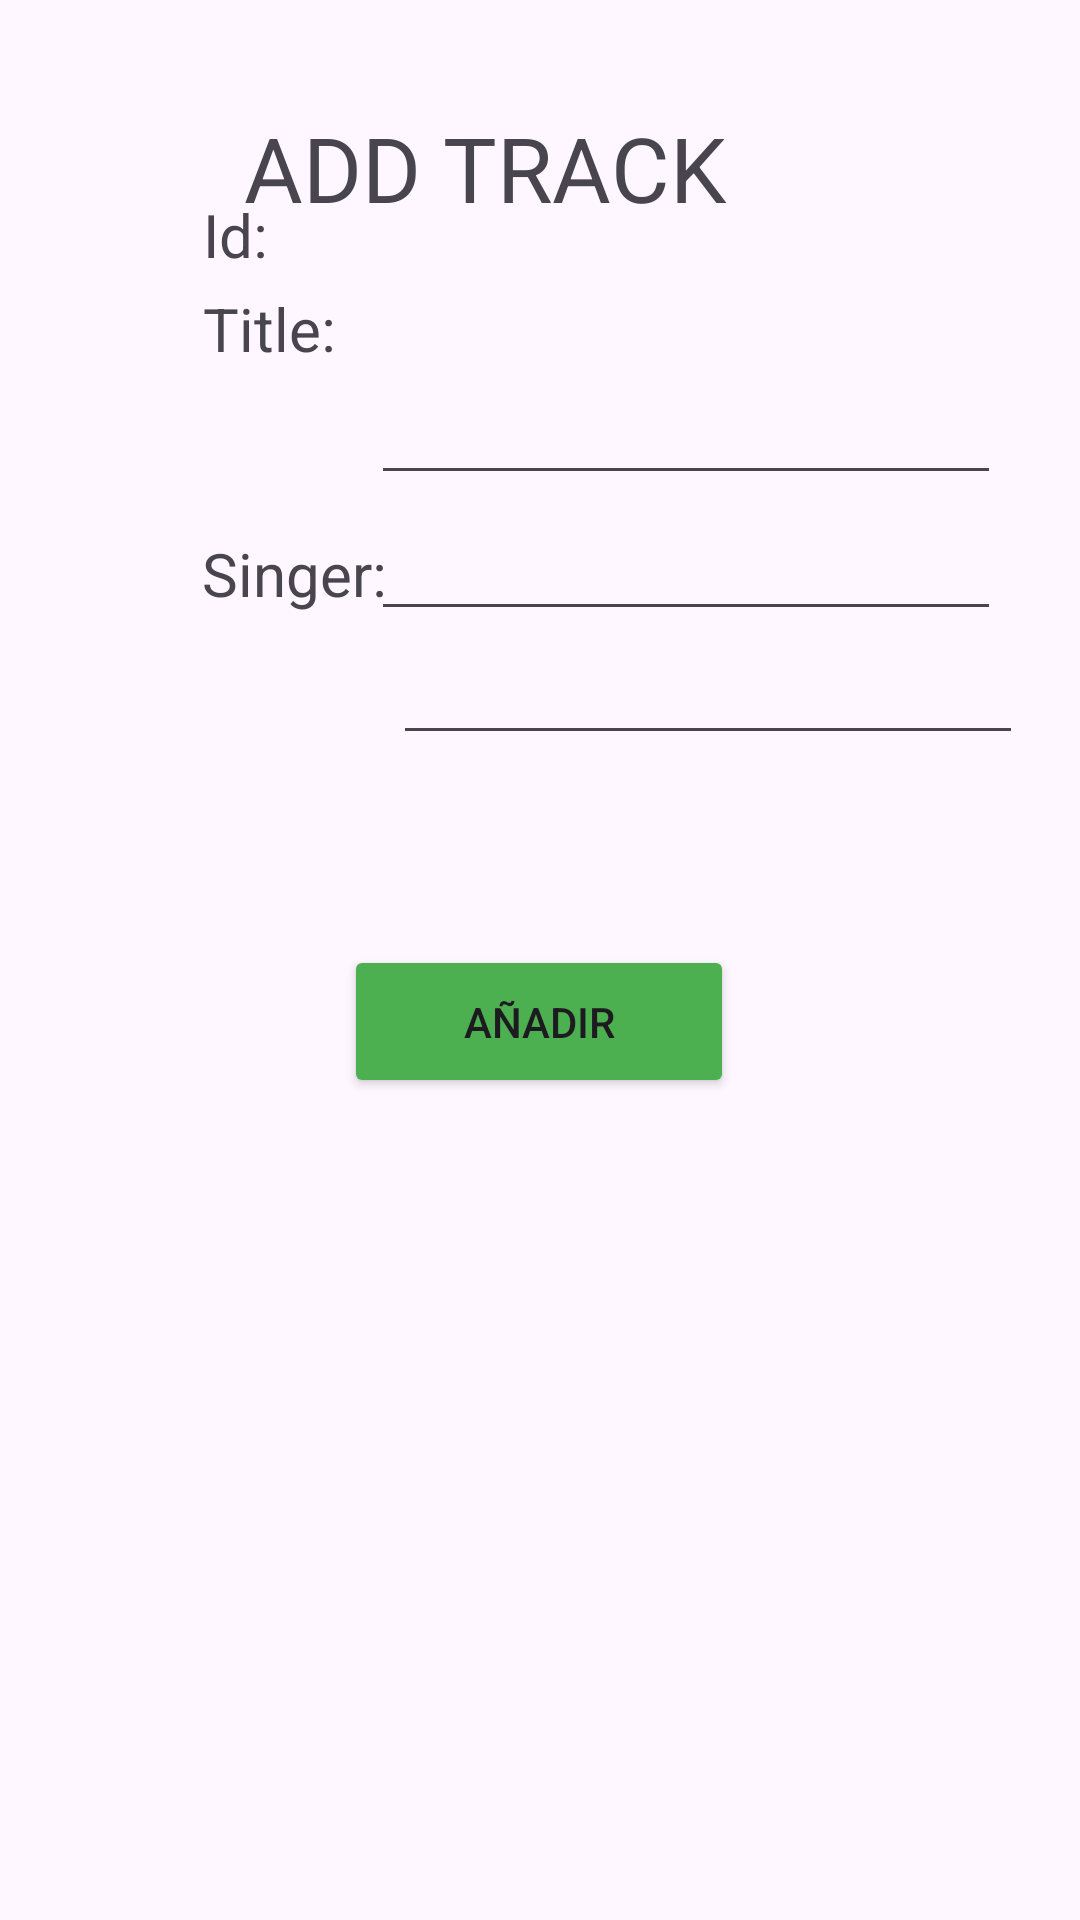

This screen was rendered from an Android layout file. Write that file and the resources it references.
<!-- AndroidManifest.xml: application theme Theme.TRACKSAPP -->
<!-- res/layout/activity_add_track.xml -->
<?xml version="1.0" encoding="utf-8"?>
<androidx.constraintlayout.widget.ConstraintLayout xmlns:android="http://schemas.android.com/apk/res/android"
    xmlns:app="http://schemas.android.com/apk/res-auto"
    xmlns:tools="http://schemas.android.com/tools"
    android:layout_width="match_parent"
    android:layout_height="match_parent"
    tools:context=".ActivityAdd">


    <TextView
        android:id="@+id/textView8"
        android:layout_width="45dp"
        android:layout_height="24dp"
        android:layout_marginBottom="552dp"
        android:text="Id:"
        android:textSize="20sp"
        app:layout_constraintBottom_toBottomOf="parent"
        app:layout_constraintEnd_toEndOf="parent"
        app:layout_constraintHorizontal_bias="0.215"
        app:layout_constraintStart_toStartOf="parent"
        app:layout_constraintTop_toBottomOf="@+id/textView2"
        app:layout_constraintVertical_bias="0.971" />

    <TextView
        android:id="@+id/textView5"
        android:layout_width="wrap_content"
        android:layout_height="wrap_content"
        android:layout_marginBottom="400dp"
        android:text="Singer:"
        android:textSize="20sp"
        app:layout_constraintBottom_toBottomOf="parent"
        app:layout_constraintEnd_toEndOf="parent"
        app:layout_constraintHorizontal_bias="0.226"
        app:layout_constraintStart_toStartOf="parent"
        app:layout_constraintTop_toBottomOf="@+id/textView2"
        app:layout_constraintVertical_bias="0.735" />


    <TextView
        android:id="@+id/textView2"
        android:layout_width="197dp"
        android:layout_height="44dp"
        android:text="ADD TRACK"
        android:textSize="30sp"
        app:layout_constraintBottom_toBottomOf="parent"
        app:layout_constraintEnd_toEndOf="parent"
        app:layout_constraintHorizontal_bias="0.498"
        app:layout_constraintStart_toStartOf="parent"
        app:layout_constraintTop_toTopOf="parent"
        app:layout_constraintVertical_bias="0.06" />

    <TextView
        android:id="@+id/textView4"
        android:layout_width="45dp"
        android:layout_height="24dp"
        android:layout_marginTop="9dp"
        android:layout_marginBottom="520dp"
        android:text="Title:"
        android:textSize="20sp"
        app:layout_constraintBottom_toBottomOf="parent"
        app:layout_constraintEnd_toEndOf="parent"
        app:layout_constraintHorizontal_bias="0.215"
        app:layout_constraintStart_toStartOf="parent"
        app:layout_constraintTop_toBottomOf="@+id/textView8"
        app:layout_constraintVertical_bias="1.0" />

    <EditText
        android:id="@+id/title_edit"
        android:layout_width="wrap_content"
        android:layout_height="wrap_content"
        android:ems="10"
        android:inputType="text"
        app:layout_constraintBottom_toTopOf="@+id/sing_edit"
        app:layout_constraintEnd_toEndOf="parent"
        app:layout_constraintHorizontal_bias="0.298"
        app:layout_constraintStart_toEndOf="@+id/textView4"
        app:layout_constraintTop_toBottomOf="@+id/textView2"
        app:layout_constraintVertical_bias="1.0" />

    <EditText
        android:id="@+id/sing_edit"
        android:layout_width="wrap_content"
        android:layout_height="wrap_content"
        android:ems="10"
        android:inputType="text"
        app:layout_constraintBottom_toBottomOf="parent"
        app:layout_constraintEnd_toEndOf="parent"
        app:layout_constraintHorizontal_bias="0.1"
        app:layout_constraintStart_toEndOf="@+id/textView5"
        app:layout_constraintTop_toBottomOf="@+id/textView2"
        app:layout_constraintVertical_bias="0.252" />

    <Button
        android:id="@+id/button2"
        android:layout_width="130dp"
        android:layout_height="51dp"
        android:backgroundTint="#4CAF50"
        android:onClick="addOnClick"
        android:text="AÑADIR"
        app:layout_constraintBottom_toBottomOf="parent"
        app:layout_constraintEnd_toEndOf="parent"
        app:layout_constraintHorizontal_bias="0.498"
        app:layout_constraintStart_toStartOf="parent"
        app:layout_constraintTop_toBottomOf="@+id/sing_edit"
        app:layout_constraintVertical_bias="0.188" />

    <EditText
        android:id="@+id/editTextText"
        android:layout_width="wrap_content"
        android:layout_height="wrap_content"
        android:ems="10"
        android:inputType="text"
        app:layout_constraintBottom_toTopOf="@+id/title_edit"
        app:layout_constraintEnd_toEndOf="parent"
        app:layout_constraintHorizontal_bias="0.298"
        app:layout_constraintStart_toEndOf="@+id/textView8"
        app:layout_constraintTop_toBottomOf="@+id/textView2"
        app:layout_constraintVertical_bias="0.919" />


</androidx.constraintlayout.widget.ConstraintLayout>
<!-- resources referenced by this layout -->
<resources>
  <style name="Theme.TRACKSAPP" parent="Base.Theme.TRACKSAPP" />
  <style name="Base.Theme.TRACKSAPP" parent="Theme.Material3.DayNight.NoActionBar">
          
          
      </style>
</resources>
